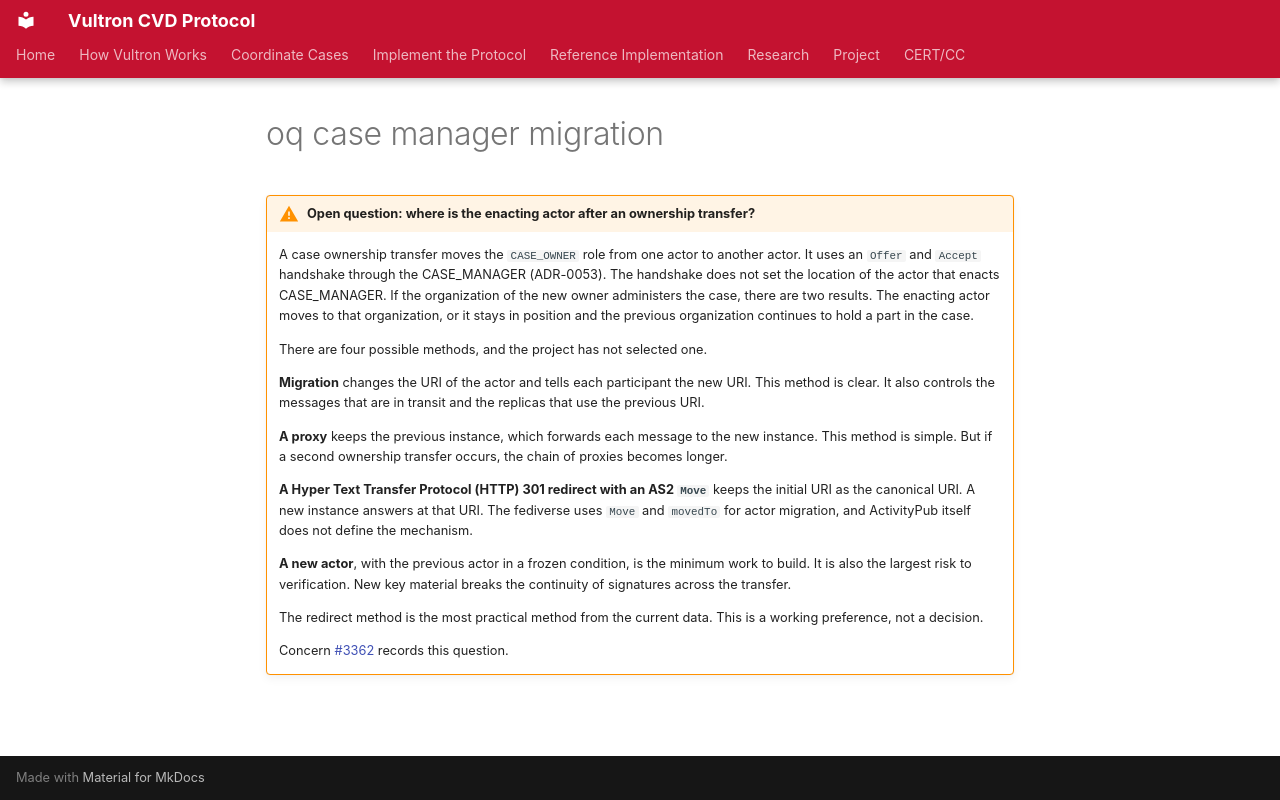

repository: CERTCC/Vultron · page: topics/future_work/_oq-case-manager-migration/index.html · generator: mkdocs

!!! warning "Open question: where is the enacting actor after an ownership transfer?"

    A case ownership transfer moves the `CASE_OWNER` role from one actor to another actor.
    It uses an `Offer` and `Accept` handshake through the CASE_MANAGER (ADR-0053).
    The handshake does not set the location of the actor that enacts CASE_MANAGER.
    If the organization of the new owner administers the case, there are two results.
    The enacting actor moves to that organization, or it stays in position and the previous organization continues to hold a part in the case.

    There are four possible methods, and the project has not selected one.

    **Migration** changes the URI of the actor and tells each participant the new URI.
    This method is clear.
    It also controls the messages that are in transit and the replicas that use the previous URI.

    **A proxy** keeps the previous instance, which forwards each message to the new instance.
    This method is simple.
    But if a second ownership transfer occurs, the chain of proxies becomes longer.

    **A Hyper Text Transfer Protocol (HTTP) 301 redirect with an AS2 `Move`** keeps the initial URI as the canonical URI.
    A new instance answers at that URI.
    The fediverse uses `Move` and `movedTo` for actor migration, and ActivityPub itself does not define the mechanism.

    **A new actor**, with the previous actor in a frozen condition, is the minimum work to build.
    It is also the largest risk to verification.
    New key material breaks the continuity of signatures across the transfer.

    The redirect method is the most practical method from the current data.
    This is a working preference, not a decision.

    Concern [#3362](https://github.com/CERTCC/Vultron/issues/3362) records this question.
